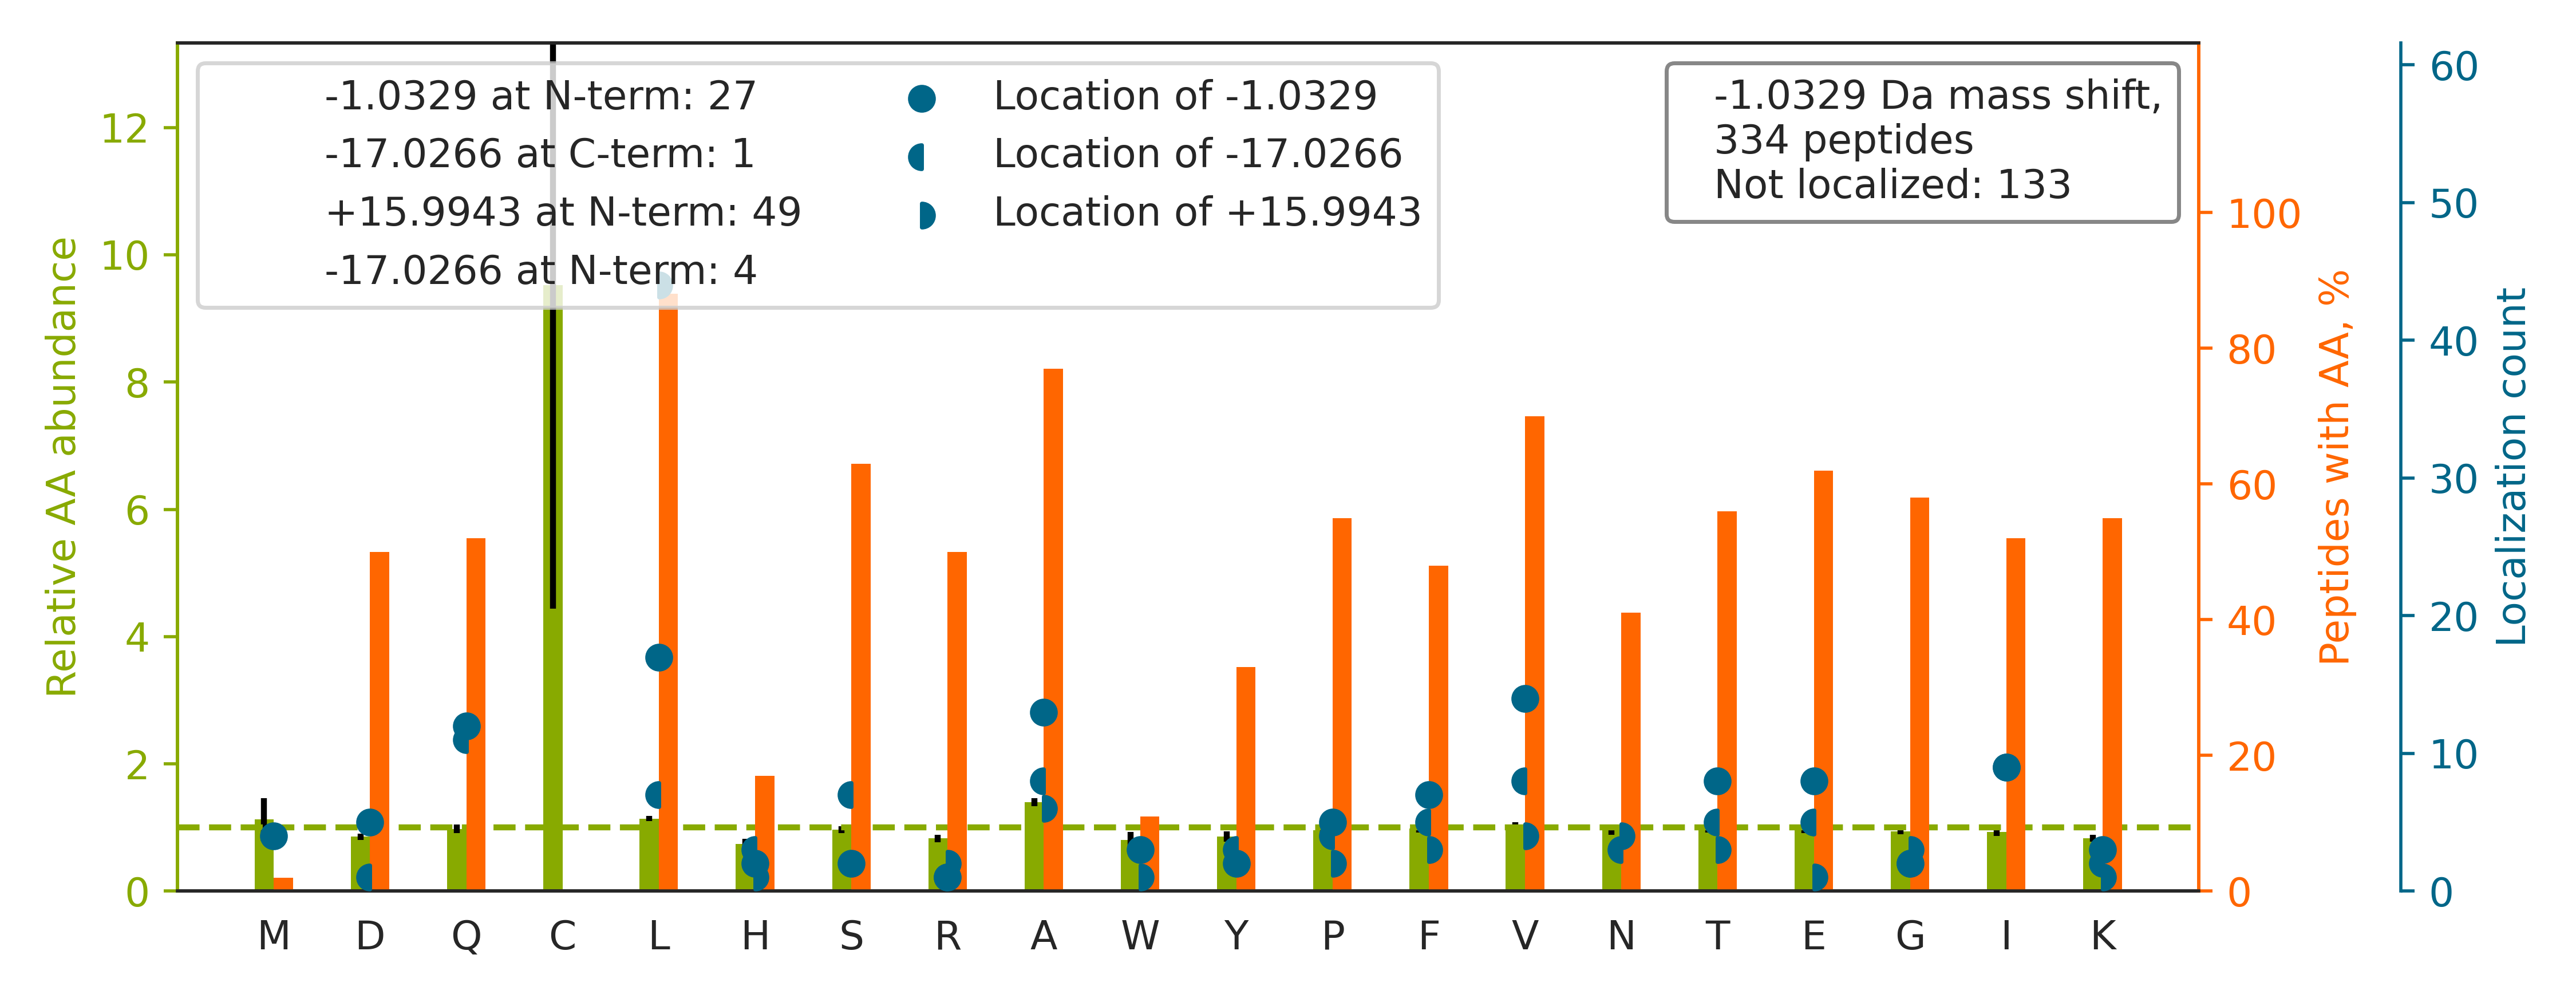

The file beside this chart, header and first rows:
top isoform	localization score	spectrum
K.AFLADPSAFVAAAPVAAATTAAPAAAAAPAK.V		01CPTAC_COprospective_W_VU_20150901_01CO…
R.QE[-1]PSQGTTTFAVTSILR.V	0.5103	01CPTAC_COprospective_W_VU_20150901_01CO…
R.AAV[-1]PSGASTGIYEALELR.D	0.6697	01CPTAC_COprospective_W_VU_20150901_01CO…
R.ATTAALLLEAQAATGFLVDPVR.N		01CPTAC_COprospective_W_VU_20150901_01CO…
R.ALGSAIEYTIENVFESAPNPR.D		01CPTAC_COprospective_W_VU_20150901_01CO…
R.AATAPLLEAVDNLSAFASNPEFSSIPAQISPEGR.A		01CPTAC_COprospective_W_VU_20150901_01CO…
K.AAELIANSLATAGDGLIELR.K		01CPTAC_COprospective_W_VU_20150901_01CO…
R.QL[-1]LQANPILEAFGNAK.T	0.03944	01CPTAC_COprospective_W_VU_20150901_01CO…
R.QLSQ[-1]SLLPAIVELAEDAK.W	0.01663	01CPTAC_COprospective_W_VU_20150901_01CO…
K.KV[+16]PQ[-17]VSTPTLVEVSR.N	0.6704	01CPTAC_COprospective_W_VU_20150901_01CO…
K.AVSSA[-17]I[+16]AQLLGEVAQGNENYAGIAAR.D	0.7388	01CPTAC_COprospective_W_VU_20150901_01CO…
R.QA[-17]I[+16]PLDENEGIYVQDVK.T	0.1191	01CPTAC_COprospective_W_VU_20150901_01CO…
K.KINESTQNWHQLENI[-1]GNFIK.A	0.6216	01CPTAC_COprospective_W_VU_20150901_01CO…
K.KVQSDGQIVL[-1]VDDWIK.L	0.8675	01CPTAC_COprospective_W_VU_20150901_01CO…
K.VAV[-1]LGASGGIGQPLSLLLK.N	0.04747	01CPTAC_COprospective_W_VU_20150901_01CO…
K.AGAAPYVQAFDSLLAGPVAEYLK.I		01CPTAC_COprospective_W_VU_20150901_01CO…
R.L[+16]AP[-17]ITSDPTEATAVGAVEASFK.C	0.8581	01CPTAC_COprospective_W_VU_20150901_01CO…
R.L[+16]YI[-17]GLAGLATDVQTVAQR.L	0.8892	01CPTAC_COprospective_W_VU_20150901_01CO…
R.LLV[-17]T[+16]VAGQVVSLAQGQQVTVDGEAVALP…	0.00819	01CPTAC_COprospective_W_VU_20150901_01CO…
K.IHQIELI[-1]PNDQLVAVISGR.N	0.1116	01CPTAC_COprospective_W_VU_20150901_01CO…
R.LLVPLVPDLQDVAQLR.S		01CPTAC_COprospective_W_VU_20150901_01CO…
K.LPNF[-1]GFVVFDDSEPVQR.I	0.6797	01CPTAC_COprospective_W_VU_20150901_01CO…
K.DSAD[-1]IESILALNPR.T	0.02081	01CPTAC_COprospective_W_VU_20150901_01CO…
R.KDDPVTNLNNAFEVAEK.Y		01CPTAC_COprospective_W_VU_20150901_01CO…
K.NADPAELEQIVLSPAFILAAESLPK.I		01CPTAC_COprospective_W_VU_20150901_01CO…
R.T[-1]QDGETALQLAIR.N	0.0181	01CPTAC_COprospective_W_VU_20150901_01CO…
R.KI[-1]PNPDFFEDLEPFR.M	0.04959	01CPTAC_COprospective_W_VU_20150901_01CO…
K.AAPSVTLFPPSSEELQANK.A		01CPTAC_COprospective_W_VU_20150901_01CO…
R.QM[-1]QLENVSVALEFLDR.E	0.8791	01CPTAC_COprospective_W_VU_20150901_01CO…
R.ALLVEPVINSYLLAER.D		01CPTAC_COprospective_W_VU_20150901_01CO…
K.L[+16]V[-17]QIEYALAAVAGGAPSVGIK.A	0.001738	01CPTAC_COprospective_W_VU_20150901_01CO…
R.KAALEQDLAFWYGPR.W		01CPTAC_COprospective_W_VU_20150901_01CO…
R.Q[-1]WYESHYALPLGR.K	0.9197	01CPTAC_COprospective_W_VU_20150901_01CO…
R.QVLLSAAEAAEVILR.V		01CPTAC_COprospective_W_VU_20150901_01CO…
R.LLQDSVDFSLADAINTEFK.N		01CPTAC_COprospective_W_VU_20150901_01CO…
K.Q[-1]LEAIDQLHLEYAK.R	0.5817	01CPTAC_COprospective_W_VU_20150901_01CO…
R.I[-17]H[+16]FPLATYAPVISAEK.A	0.3839	01CPTAC_COprospective_W_VU_20150901_01CO…
K.LLYDLADQLHAAVGASR.A		01CPTAC_COprospective_W_VU_20150901_01CO…
K.AGY[-1]PTGTGVGPQAAAAAAAK.A	0.5566	01CPTAC_COprospective_W_VU_20150901_01CO…
R.LLP[-1]VLLSTAQEADPEVR.S	0.1249	01CPTAC_COprospective_W_VU_20150901_01CO…
K.LDFSTGNFNVLAVR.I		01CPTAC_COprospective_W_VU_20150901_01CO…
K.A[-17]P[+16]VPTGEVYFADSFDR.G	0.5461	01CPTAC_COprospective_W_VU_20150901_01CO…
K.LQE[-1]EIQLKEEAENNLAAFR.A	0.9307	01CPTAC_COprospective_W_VU_20150901_01CO…
R.KV[+16]E[-17]SLQEEIAFLK.K	0.06911	01CPTAC_COprospective_W_VU_20150901_01CO…
R.GANAV[-1]GYTNYPDNVVFK.F	0.1332	01CPTAC_COprospective_W_VU_20150901_01CO…
K.T[-1]AVETAVLLLR.I	0.01085	01CPTAC_COprospective_W_VU_20150901_01CO…
K.LTA[-1]ELIEQAAQYTNAVR.D	0.218	01CPTAC_COprospective_W_VU_20150901_01CO…
K.ALAPTWEQLALGLEHSETVK.I		01CPTAC_COprospective_W_VU_20150901_01CO…
K.QE[-1]YDEAGPSIVHR.K	0.569	01CPTAC_COprospective_W_VU_20150901_01CO…
R.A[+16]R[-17]QEELYSELQAR.E	0.02127	01CPTAC_COprospective_W_VU_20150901_01CO…
R.EALA[+16]Q[-17]TVLAEVPTQLVSYFR.A	0.8839	01CPTAC_COprospective_W_VU_20150901_01CO…
R.LISLTDENALSGNEELTVK.I		01CPTAC_COprospective_W_VU_20150901_01CO…
K.NK[+16]DQ[-17]GTYEDYVEGLR.V	0.5581	01CPTAC_COprospective_W_VU_20150901_01CO…
K.LIDIFYPGDQQSVTFGTK.S		01CPTAC_COprospective_W_VU_20150901_01CO…
R.QAAL[+16]Q[-17]VAEGFISR.M	0.8068	01CPTAC_COprospective_W_VU_20150901_01CO…
R.LLIYAVLPTGDVIGDSAK.Y		01CPTAC_COprospective_W_VU_20150901_01CO…
K.A[-1]AGVNVEPFWPGLFAK.A	0.5619	01CPTAC_COprospective_W_VU_20150901_01CO…
R.GAALDVHESE[-1]PFSFAQGPLK.D	0.8505	01CPTAC_COprospective_W_VU_20150901_01CO…
R.I[+16]I[-17]NEPTAAAIAYGLDKR.E	0.06519	01CPTAC_COprospective_W_VU_20150901_01CO…
R.KA[-1]SGPPVSELITK.A	0.6497	01CPTAC_COprospective_W_VU_20150901_01CO…
... 274 more rows
